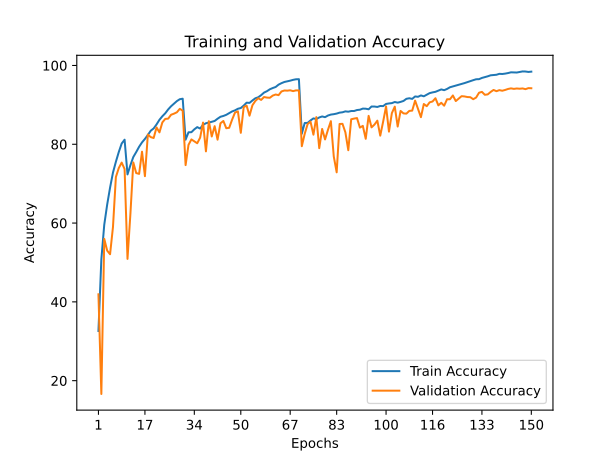

The file beside this chart, header and first rows:
train_accuracy; train_loss; valid_accuracy; valid_loss
32,6120; 1,7982; 41,9200; 1,8497
50,7760; 1,3644; 16,6200; 7,6328
59,5740; 1,1357; 56,0000; 1,3764
64,6640; 0,9985; 53,0200; 1,7642
68,9900; 0,8847; 52,0900; 1,8179
72,8060; 0,7805; 58,9900; 1,5315
75,5520; 0,6990; 71,6700; 0,9301
78,0320; 0,6317; 73,9700; 0,8753
80,1940; 0,5755; 75,3500; 0,8043
81,1640; 0,5423; 73,7200; 0,8934
72,3540; 0,7947; 50,9100; 2,3395
74,6840; 0,7234; 62,3200; 1,4216
76,7640; 0,6727; 75,3900; 0,7603
78,0240; 0,6357; 72,6900; 0,9693
79,3720; 0,5977; 72,4900; 0,9083
80,4840; 0,5666; 78,1200; 0,7325
81,3600; 0,5413; 71,9000; 0,9866
82,3460; 0,5067; 82,4700; 0,5682
83,4420; 0,4775; 81,8200; 0,6063
84,0160; 0,4623; 81,5900; 0,6418
85,0340; 0,4295; 84,2700; 0,5450
86,2140; 0,4038; 83,0200; 0,6451
87,1120; 0,3748; 85,5500; 0,5231
87,8700; 0,3479; 86,4400; 0,4947
88,8460; 0,3227; 86,5000; 0,4830
89,6520; 0,3008; 87,4900; 0,4683
90,2820; 0,2826; 87,7700; 0,4793
90,9600; 0,2630; 88,1200; 0,4343
91,4380; 0,2505; 89,0000; 0,3923
91,5660; 0,2457; 88,5300; 0,4085
81,1660; 0,5449; 74,7100; 0,8872
83,0420; 0,4974; 79,8600; 0,6260
83,0640; 0,4878; 81,2300; 0,6304
83,7920; 0,4692; 80,7400; 0,6438
84,3520; 0,4577; 80,2600; 0,6498
83,9880; 0,4587; 81,6700; 0,5914
84,9420; 0,4377; 85,5100; 0,4704
85,3360; 0,4265; 78,2000; 0,7739
85,5020; 0,4211; 85,8600; 0,4556
85,7040; 0,4127; 81,9800; 0,5928
85,9200; 0,4060; 84,5900; 0,5044
86,4840; 0,3890; 81,1700; 0,6526
86,9800; 0,3807; 85,3300; 0,4529
87,1860; 0,3740; 85,9100; 0,4351
87,4760; 0,3644; 84,0700; 0,5089
87,8860; 0,3509; 84,1800; 0,4907
88,3340; 0,3382; 86,2300; 0,4378
88,6040; 0,3315; 88,0400; 0,3808
89,0120; 0,3201; 88,3600; 0,3745
89,2000; 0,3108; 82,9100; 0,6242
89,8140; 0,2944; 89,4400; 0,3355
90,5620; 0,2773; 89,8100; 0,3357
90,4980; 0,2753; 87,2600; 0,4114
91,1160; 0,2566; 89,9000; 0,3169
91,6700; 0,2431; 90,9900; 0,3001
91,9260; 0,2313; 91,6800; 0,2636
92,4640; 0,2179; 91,2600; 0,2716
93,1180; 0,2015; 91,9900; 0,2673
93,4740; 0,1890; 91,8500; 0,2670
93,9600; 0,1762; 91,8000; 0,2814
... 90 more rows
